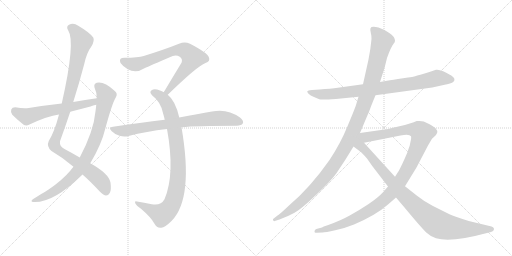
t = 0.00 s
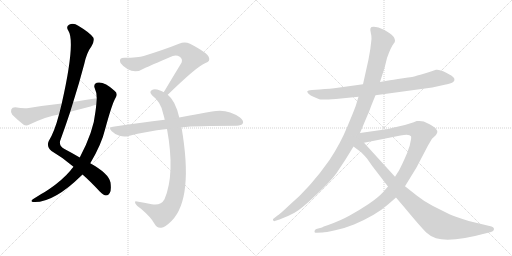
t = 2.00 s
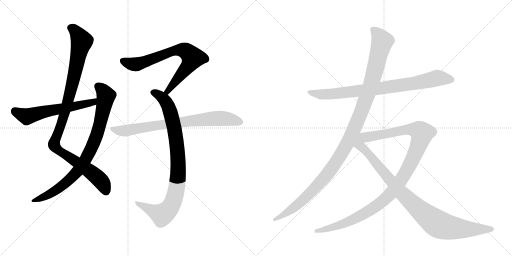
t = 3.99 s
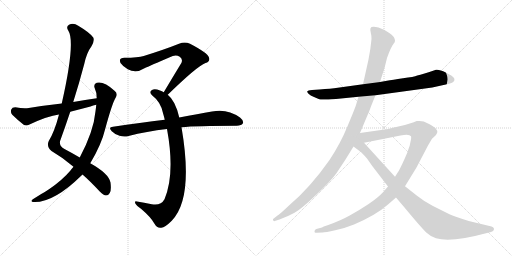
t = 5.99 s
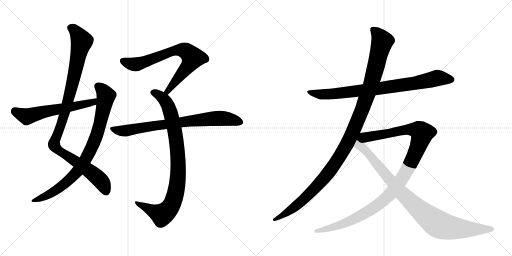
t = 7.99 s
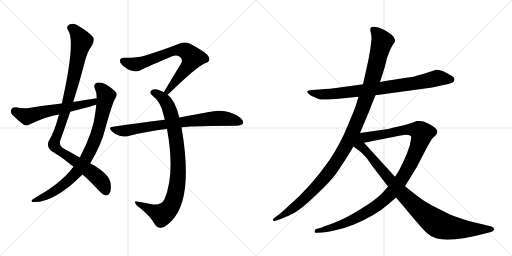
t = 9.98 s

The animated SVG that drew these frames (rendered in a browser with its animation timeline set to each time). Animation: 10 CSS @keyframes rules; one cycle of 9.98 s.

<svg version="1.1" viewBox="0 0 2048 1024" xmlns="http://www.w3.org/2000/svg">
  <g stroke="lightgray" stroke-dasharray="1,1" stroke-width="1" transform="scale(4, 4)">
    <line x1="0" y1="0" x2="256" y2="256"></line>
    <line x1="256" y1="0" x2="0" y2="256"></line>
    <line x1="128" y1="0" x2="128" y2="256"></line>
    <line x1="0" y1="128" x2="256" y2="128"></line>
    <line x1="256" y1="0" x2="512" y2="256"></line>
    <line x1="512" y1="0" x2="256" y2="256"></line>
    <line x1="384" y1="0" x2="384" y2="256"></line>
    <line x1="256" y1="128" x2="512" y2="128"></line>
  </g>
<g transform="scale(1, -1) translate(0, -850)">
   <style type="text/css">
    @keyframes keyframes0 {
      from {
       stroke: black;
       stroke-dashoffset: 1042;
       stroke-width: 128;
       }
       77% {
       animation-timing-function: step-end;
       stroke: black;
       stroke-dashoffset: 0;
       stroke-width: 128;
       }
       to {
       stroke: black;
       stroke-width: 1024;
       }
       }
       #make-me-a-hanzi-animation-0 {
         animation: keyframes0 1.097982s both;
         animation-delay: 0.000000s;
         animation-timing-function: linear;
       }
    @keyframes keyframes1 {
      from {
       stroke: black;
       stroke-dashoffset: 846;
       stroke-width: 128;
       }
       73% {
       animation-timing-function: step-end;
       stroke: black;
       stroke-dashoffset: 0;
       stroke-width: 128;
       }
       to {
       stroke: black;
       stroke-width: 1024;
       }
       }
       #make-me-a-hanzi-animation-1 {
         animation: keyframes1 0.938477s both;
         animation-delay: 1.097982s;
         animation-timing-function: linear;
       }
    @keyframes keyframes2 {
      from {
       stroke: black;
       stroke-dashoffset: 593;
       stroke-width: 128;
       }
       66% {
       animation-timing-function: step-end;
       stroke: black;
       stroke-dashoffset: 0;
       stroke-width: 128;
       }
       to {
       stroke: black;
       stroke-width: 1024;
       }
       }
       #make-me-a-hanzi-animation-2 {
         animation: keyframes2 0.732585s both;
         animation-delay: 2.036458s;
         animation-timing-function: linear;
       }
    @keyframes keyframes3 {
      from {
       stroke: black;
       stroke-dashoffset: 734;
       stroke-width: 128;
       }
       70% {
       animation-timing-function: step-end;
       stroke: black;
       stroke-dashoffset: 0;
       stroke-width: 128;
       }
       to {
       stroke: black;
       stroke-width: 1024;
       }
       }
       #make-me-a-hanzi-animation-3 {
         animation: keyframes3 0.847331s both;
         animation-delay: 2.769043s;
         animation-timing-function: linear;
       }
    @keyframes keyframes4 {
      from {
       stroke: black;
       stroke-dashoffset: 904;
       stroke-width: 128;
       }
       75% {
       animation-timing-function: step-end;
       stroke: black;
       stroke-dashoffset: 0;
       stroke-width: 128;
       }
       to {
       stroke: black;
       stroke-width: 1024;
       }
       }
       #make-me-a-hanzi-animation-4 {
         animation: keyframes4 0.985677s both;
         animation-delay: 3.616374s;
         animation-timing-function: linear;
       }
    @keyframes keyframes5 {
      from {
       stroke: black;
       stroke-dashoffset: 773;
       stroke-width: 128;
       }
       72% {
       animation-timing-function: step-end;
       stroke: black;
       stroke-dashoffset: 0;
       stroke-width: 128;
       }
       to {
       stroke: black;
       stroke-width: 1024;
       }
       }
       #make-me-a-hanzi-animation-5 {
         animation: keyframes5 0.879069s both;
         animation-delay: 4.602051s;
         animation-timing-function: linear;
       }
    @keyframes keyframes6 {
      from {
       stroke: black;
       stroke-dashoffset: 830;
       stroke-width: 128;
       }
       73% {
       animation-timing-function: step-end;
       stroke: black;
       stroke-dashoffset: 0;
       stroke-width: 128;
       }
       to {
       stroke: black;
       stroke-width: 1024;
       }
       }
       #make-me-a-hanzi-animation-6 {
         animation: keyframes6 0.925456s both;
         animation-delay: 5.481120s;
         animation-timing-function: linear;
       }
    @keyframes keyframes7 {
      from {
       stroke: black;
       stroke-dashoffset: 1178;
       stroke-width: 128;
       }
       79% {
       animation-timing-function: step-end;
       stroke: black;
       stroke-dashoffset: 0;
       stroke-width: 128;
       }
       to {
       stroke: black;
       stroke-width: 1024;
       }
       }
       #make-me-a-hanzi-animation-7 {
         animation: keyframes7 1.208659s both;
         animation-delay: 6.406576s;
         animation-timing-function: linear;
       }
    @keyframes keyframes8 {
      from {
       stroke: black;
       stroke-dashoffset: 1118;
       stroke-width: 128;
       }
       78% {
       animation-timing-function: step-end;
       stroke: black;
       stroke-dashoffset: 0;
       stroke-width: 128;
       }
       to {
       stroke: black;
       stroke-width: 1024;
       }
       }
       #make-me-a-hanzi-animation-8 {
         animation: keyframes8 1.159831s both;
         animation-delay: 7.615234s;
         animation-timing-function: linear;
       }
    @keyframes keyframes9 {
      from {
       stroke: black;
       stroke-dashoffset: 959;
       stroke-width: 128;
       }
       76% {
       animation-timing-function: step-end;
       stroke: black;
       stroke-dashoffset: 0;
       stroke-width: 128;
       }
       to {
       stroke: black;
       stroke-width: 1024;
       }
       }
       #make-me-a-hanzi-animation-9 {
         animation: keyframes9 1.030436s both;
         animation-delay: 8.775065s;
         animation-timing-function: linear;
       }
</style>
<path d="M 330 152 Q 361 125 399 84 Q 415 69 424 68 Q 433 68 439 78 Q 446 88 442 120 Q 435 156 361 197 L 319 220 Q 292 236 258 254 Q 237 264 240 285 Q 261 343 281 403 L 293 442 Q 317 518 337 594 Q 347 640 366 665 Q 379 687 373 700 Q 360 719 313 747 Q 294 760 276 751 Q 263 744 273 728 Q 303 683 247 436 L 236 392 Q 218 323 195 286 Q 185 264 206 246 Q 254 218 294 183 L 330 152 Z" fill="lightgray"></path> 
<path d="M 294 183 Q 287 176 281 167 Q 250 130 196 93 Q 183 84 165 74 Q 149 64 133 54 Q 120 45 131 42 Q 212 36 327 149 Q 328 150 330 152 L 361 197 Q 406 272 421 335 Q 449 438 463 460 Q 473 476 458 487 Q 416 526 387 519 Q 374 515 378 500 Q 387 481 387 457 L 385 431 Q 384 419 382 405 Q 375 326 319 220 L 294 183 Z" fill="lightgray"></path> 
<path d="M 387 457 Q 341 451 293 442 L 247 436 Q 183 429 115 418 Q 94 415 61 421 Q 48 421 45 412 Q 41 400 49 391 Q 68 372 96 350 Q 106 346 118 352 Q 190 386 236 392 L 281 403 Q 320 413 362 424 Q 372 428 385 431 C 414 439 417 461 387 457 Z" fill="lightgray"></path> 
<path d="M 671 471 Q 788 585 822 598 Q 843 605 835 622 Q 831 638 760 675 Q 739 685 716 675 Q 661 653 575 626 Q 553 619 498 619 Q 473 619 482 598 Q 491 585 511 573 Q 544 555 578 577 Q 597 586 691 626 Q 706 632 719 623 Q 732 614 726 599 Q 693 545 655 481 C 640 455 649 450 671 471 Z" fill="lightgray"></path> 
<path d="M 717 380 Q 702 447 671 471 L 655 481 Q 648 485 640 488 Q 618 497 608 490 Q 595 483 608 469 Q 645 441 653 394 Q 656 384 659 371 L 668 334 Q 701 154 658 53 Q 643 26 607 33 Q 576 39 548 44 Q 536 47 542 35 Q 546 28 564 15 Q 604 -19 618 -45 Q 628 -64 645 -61 Q 660 -60 687 -33 Q 775 57 726 341 L 717 380 Z" fill="lightgray"></path> 
<path d="M 726 341 Q 783 347 947 347 Q 966 348 971 356 Q 977 366 960 380 Q 909 417 848 404 Q 793 395 717 380 L 659 371 Q 562 359 452 343 Q 431 342 447 325 Q 460 312 478 307 Q 497 301 514 306 Q 586 325 668 334 L 726 341 Z" fill="lightgray"></path> 
<path d="M 1502 469 L 1729 500 L 1774 510 Q 1806 516 1813 522 Q 1826 535 1805 548 L 1783 560 Q 1758 573 1744 571 Q 1690 552 1669 548 Q 1656 542 1612 537 Q 1569 531 1548 527 L 1520 522 L 1452 513 L 1351 499 Q 1324 495 1278 492 L 1248 490 Q 1231 488 1229 485 Q 1228 482 1234 475 Q 1241 467 1256 462 L 1277 453 Q 1283 450 1344 454 L 1434 463 L 1502 469 Z" fill="lightgray"></path> 
<path d="M 1440 318 L 1480 413 Q 1481 418 1502 469 L 1520 522 L 1538 578 L 1548 618 Q 1565 665 1575 676 Q 1585 686 1575 702 Q 1567 712 1557 718 L 1538 730 L 1514 740 Q 1485 747 1482 737 Q 1480 732 1483 720 Q 1486 708 1486 694 Q 1483 658 1474 612 L 1452 513 L 1434 463 L 1424 430 Q 1419 414 1390 345 Q 1362 276 1318 210 Q 1242 101 1156 28 Q 1118 -8 1110 -12 L 1095 -24 Q 1091 -25 1092 -30 Q 1094 -36 1099 -34 L 1118 -28 Q 1149 -17 1178 -1 Q 1207 15 1265 71 Q 1323 126 1345 156 L 1382 212 L 1414 264 L 1440 318 Z" fill="lightgray"></path> 
<path d="M 1552 104 L 1533 82 Q 1512 59 1473 33 Q 1434 7 1397 -13 Q 1363 -32 1313 -50 L 1295 -56 L 1288 -60 L 1265 -66 Q 1258 -69 1258 -76 Q 1258 -83 1266 -81 L 1290 -80 Q 1301 -80 1341 -71 Q 1382 -62 1416 -48 Q 1503 -11 1552 32 L 1584 60 L 1620 105 L 1666 180 L 1712 268 L 1728 295 L 1742 308 Q 1747 314 1749 320 Q 1751 326 1743 336 Q 1735 346 1695 364 L 1678 366 L 1667 366 L 1652 360 Q 1620 349 1589 343 Q 1558 336 1552 334 L 1440 318 C 1410 314 1427 273 1456 279 L 1602 308 Q 1637 316 1644 305 Q 1646 301 1642 283 Q 1639 265 1635 257 Q 1630 239 1619 216 Q 1609 193 1596 168 L 1580 143 L 1552 104 Z" fill="lightgray"></path> 
<path d="M 1414 264 L 1438 246 Q 1450 237 1468 216 L 1489 186 L 1552 104 L 1584 60 L 1618 20 Q 1681 -56 1705 -80 Q 1725 -98 1744 -103 Q 1805 -121 1948 -82 L 1964 -78 Q 1975 -76 1976 -67 Q 1977 -58 1958 -54 L 1875 -34 Q 1821 -17 1800 -8 L 1730 27 Q 1697 44 1668 67 L 1620 105 L 1580 143 L 1456 279 C 1416 323 1347 314 1414 264 Z" fill="lightgray"></path> 
      <clipPath id="make-me-a-hanzi-clip-0">
      <path d="M 330 152 Q 361 125 399 84 Q 415 69 424 68 Q 433 68 439 78 Q 446 88 442 120 Q 435 156 361 197 L 319 220 Q 292 236 258 254 Q 237 264 240 285 Q 261 343 281 403 L 293 442 Q 317 518 337 594 Q 347 640 366 665 Q 379 687 373 700 Q 360 719 313 747 Q 294 760 276 751 Q 263 744 273 728 Q 303 683 247 436 L 236 392 Q 218 323 195 286 Q 185 264 206 246 Q 254 218 294 183 L 330 152 Z" fill="lightgray"></path>
      </clipPath>
      <path clip-path="url(#make-me-a-hanzi-clip-0)" d="M 282 738 L 307 719 L 327 683 L 264 415 L 216 271 L 235 248 L 386 144 L 411 116 L 424 83 " fill="none" id="make-me-a-hanzi-animation-0" stroke-dasharray="914 1828" stroke-linecap="round"></path>

      <clipPath id="make-me-a-hanzi-clip-1">
      <path d="M 294 183 Q 287 176 281 167 Q 250 130 196 93 Q 183 84 165 74 Q 149 64 133 54 Q 120 45 131 42 Q 212 36 327 149 Q 328 150 330 152 L 361 197 Q 406 272 421 335 Q 449 438 463 460 Q 473 476 458 487 Q 416 526 387 519 Q 374 515 378 500 Q 387 481 387 457 L 385 431 Q 384 419 382 405 Q 375 326 319 220 L 294 183 Z" fill="lightgray"></path>
      </clipPath>
      <path clip-path="url(#make-me-a-hanzi-clip-1)" d="M 390 506 L 417 480 L 424 466 L 422 454 L 387 311 L 338 205 L 304 157 L 260 115 L 206 77 L 137 47 " fill="none" id="make-me-a-hanzi-animation-1" stroke-dasharray="718 1436" stroke-linecap="round"></path>

      <clipPath id="make-me-a-hanzi-clip-2">
      <path d="M 387 457 Q 341 451 293 442 L 247 436 Q 183 429 115 418 Q 94 415 61 421 Q 48 421 45 412 Q 41 400 49 391 Q 68 372 96 350 Q 106 346 118 352 Q 190 386 236 392 L 281 403 Q 320 413 362 424 Q 372 428 385 431 C 414 439 417 461 387 457 Z" fill="lightgray"></path>
      </clipPath>
      <path clip-path="url(#make-me-a-hanzi-clip-2)" d="M 59 407 L 107 384 L 373 441 L 380 451 " fill="none" id="make-me-a-hanzi-animation-2" stroke-dasharray="465 930" stroke-linecap="round"></path>

      <clipPath id="make-me-a-hanzi-clip-3">
      <path d="M 671 471 Q 788 585 822 598 Q 843 605 835 622 Q 831 638 760 675 Q 739 685 716 675 Q 661 653 575 626 Q 553 619 498 619 Q 473 619 482 598 Q 491 585 511 573 Q 544 555 578 577 Q 597 586 691 626 Q 706 632 719 623 Q 732 614 726 599 Q 693 545 655 481 C 640 455 649 450 671 471 Z" fill="lightgray"></path>
      </clipPath>
      <path clip-path="url(#make-me-a-hanzi-clip-3)" d="M 493 606 L 517 596 L 550 594 L 680 642 L 706 649 L 743 646 L 771 619 L 765 607 L 677 496 L 674 485 L 663 486 " fill="none" id="make-me-a-hanzi-animation-3" stroke-dasharray="606 1212" stroke-linecap="round"></path>

      <clipPath id="make-me-a-hanzi-clip-4">
      <path d="M 717 380 Q 702 447 671 471 L 655 481 Q 648 485 640 488 Q 618 497 608 490 Q 595 483 608 469 Q 645 441 653 394 Q 656 384 659 371 L 668 334 Q 701 154 658 53 Q 643 26 607 33 Q 576 39 548 44 Q 536 47 542 35 Q 546 28 564 15 Q 604 -19 618 -45 Q 628 -64 645 -61 Q 660 -60 687 -33 Q 775 57 726 341 L 717 380 Z" fill="lightgray"></path>
      </clipPath>
      <path clip-path="url(#make-me-a-hanzi-clip-4)" d="M 613 480 L 637 469 L 659 449 L 674 424 L 687 382 L 711 239 L 709 116 L 692 42 L 672 9 L 648 -9 L 551 35 " fill="none" id="make-me-a-hanzi-animation-4" stroke-dasharray="776 1552" stroke-linecap="round"></path>

      <clipPath id="make-me-a-hanzi-clip-5">
      <path d="M 726 341 Q 783 347 947 347 Q 966 348 971 356 Q 977 366 960 380 Q 909 417 848 404 Q 793 395 717 380 L 659 371 Q 562 359 452 343 Q 431 342 447 325 Q 460 312 478 307 Q 497 301 514 306 Q 586 325 668 334 L 726 341 Z" fill="lightgray"></path>
      </clipPath>
      <path clip-path="url(#make-me-a-hanzi-clip-5)" d="M 449 334 L 504 327 L 860 377 L 906 376 L 960 362 " fill="none" id="make-me-a-hanzi-animation-5" stroke-dasharray="645 1290" stroke-linecap="round"></path>

      <clipPath id="make-me-a-hanzi-clip-6">
      <path d="M 1502 469 L 1729 500 L 1774 510 Q 1806 516 1813 522 Q 1826 535 1805 548 L 1783 560 Q 1758 573 1744 571 Q 1690 552 1669 548 Q 1656 542 1612 537 Q 1569 531 1548 527 L 1520 522 L 1452 513 L 1351 499 Q 1324 495 1278 492 L 1248 490 Q 1231 488 1229 485 Q 1228 482 1234 475 Q 1241 467 1256 462 L 1277 453 Q 1283 450 1344 454 L 1434 463 L 1502 469 Z" fill="lightgray"></path>
      </clipPath>
      <path clip-path="url(#make-me-a-hanzi-clip-6)" d="M 1234 481 L 1312 472 L 1642 514 L 1748 538 L 1802 533 " fill="none" id="make-me-a-hanzi-animation-6" stroke-dasharray="702 1404" stroke-linecap="round"></path>

      <clipPath id="make-me-a-hanzi-clip-7">
      <path d="M 1440 318 L 1480 413 Q 1481 418 1502 469 L 1520 522 L 1538 578 L 1548 618 Q 1565 665 1575 676 Q 1585 686 1575 702 Q 1567 712 1557 718 L 1538 730 L 1514 740 Q 1485 747 1482 737 Q 1480 732 1483 720 Q 1486 708 1486 694 Q 1483 658 1474 612 L 1452 513 L 1434 463 L 1424 430 Q 1419 414 1390 345 Q 1362 276 1318 210 Q 1242 101 1156 28 Q 1118 -8 1110 -12 L 1095 -24 Q 1091 -25 1092 -30 Q 1094 -36 1099 -34 L 1118 -28 Q 1149 -17 1178 -1 Q 1207 15 1265 71 Q 1323 126 1345 156 L 1382 212 L 1414 264 L 1440 318 Z" fill="lightgray"></path>
      </clipPath>
      <path clip-path="url(#make-me-a-hanzi-clip-7)" d="M 1491 733 L 1519 702 L 1528 682 L 1470 469 L 1399 296 L 1342 198 L 1257 93 L 1179 22 L 1097 -29 " fill="none" id="make-me-a-hanzi-animation-7" stroke-dasharray="1050 2100" stroke-linecap="round"></path>

      <clipPath id="make-me-a-hanzi-clip-8">
      <path d="M 1552 104 L 1533 82 Q 1512 59 1473 33 Q 1434 7 1397 -13 Q 1363 -32 1313 -50 L 1295 -56 L 1288 -60 L 1265 -66 Q 1258 -69 1258 -76 Q 1258 -83 1266 -81 L 1290 -80 Q 1301 -80 1341 -71 Q 1382 -62 1416 -48 Q 1503 -11 1552 32 L 1584 60 L 1620 105 L 1666 180 L 1712 268 L 1728 295 L 1742 308 Q 1747 314 1749 320 Q 1751 326 1743 336 Q 1735 346 1695 364 L 1678 366 L 1667 366 L 1652 360 Q 1620 349 1589 343 Q 1558 336 1552 334 L 1440 318 C 1410 314 1427 273 1456 279 L 1602 308 Q 1637 316 1644 305 Q 1646 301 1642 283 Q 1639 265 1635 257 Q 1630 239 1619 216 Q 1609 193 1596 168 L 1580 143 L 1552 104 Z" fill="lightgray"></path>
      </clipPath>
      <path clip-path="url(#make-me-a-hanzi-clip-8)" d="M 1448 314 L 1474 302 L 1639 333 L 1669 330 L 1688 317 L 1673 265 L 1637 186 L 1595 116 L 1552 65 L 1500 22 L 1417 -26 L 1346 -55 L 1265 -74 " fill="none" id="make-me-a-hanzi-animation-8" stroke-dasharray="990 1980" stroke-linecap="round"></path>

      <clipPath id="make-me-a-hanzi-clip-9">
      <path d="M 1414 264 L 1438 246 Q 1450 237 1468 216 L 1489 186 L 1552 104 L 1584 60 L 1618 20 Q 1681 -56 1705 -80 Q 1725 -98 1744 -103 Q 1805 -121 1948 -82 L 1964 -78 Q 1975 -76 1976 -67 Q 1977 -58 1958 -54 L 1875 -34 Q 1821 -17 1800 -8 L 1730 27 Q 1697 44 1668 67 L 1620 105 L 1580 143 L 1456 279 C 1416 323 1347 314 1414 264 Z" fill="lightgray"></path>
      </clipPath>
      <path clip-path="url(#make-me-a-hanzi-clip-9)" d="M 1439 310 L 1443 265 L 1480 229 L 1603 82 L 1666 20 L 1746 -43 L 1775 -55 L 1836 -65 L 1967 -67 " fill="none" id="make-me-a-hanzi-animation-9" stroke-dasharray="831 1662" stroke-linecap="round"></path>

</g>
</svg>
